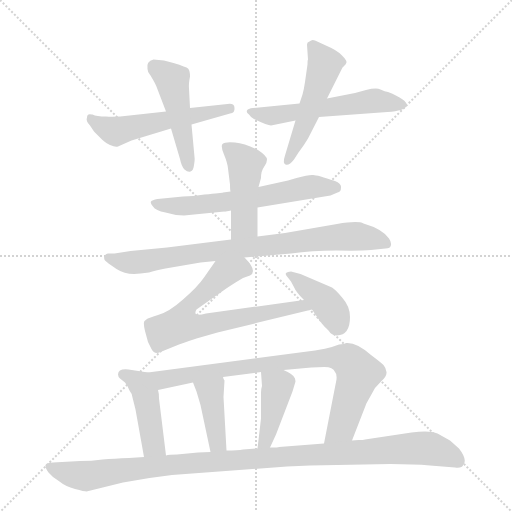
t = 0.00 s
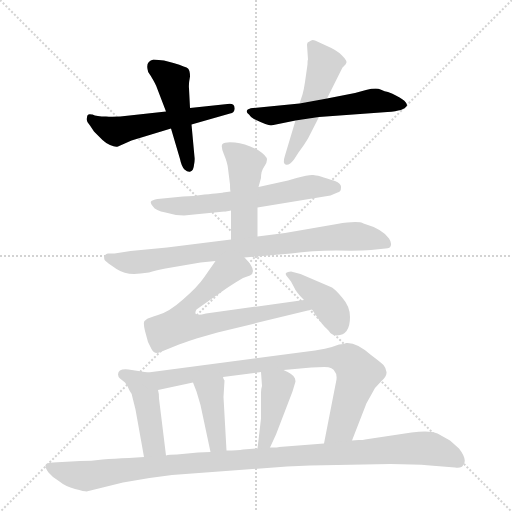
t = 2.05 s
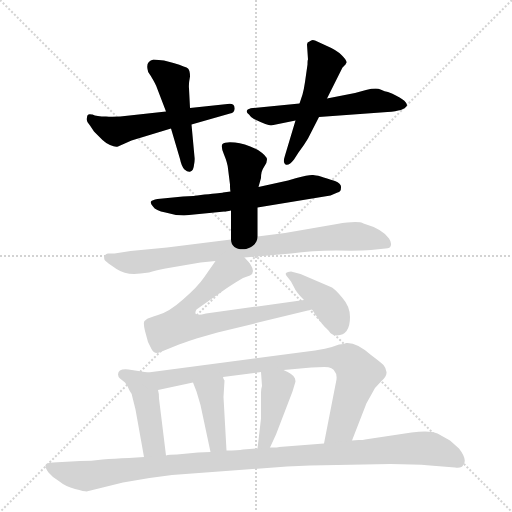
t = 4.09 s
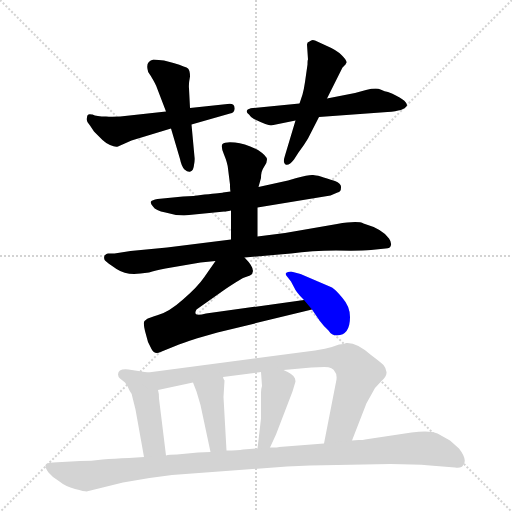
t = 6.14 s
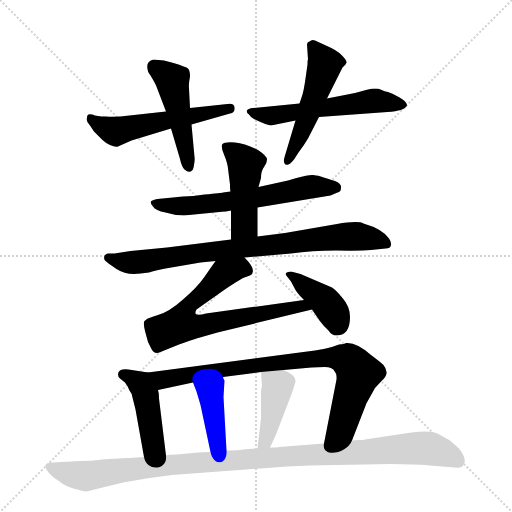
t = 8.19 s
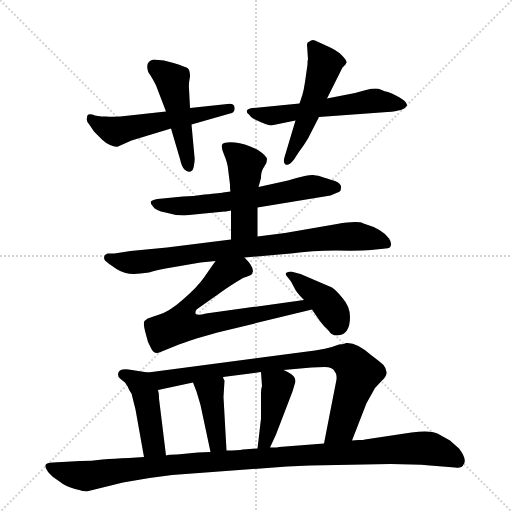
t = 10.24 s

The animated SVG that drew these frames (rendered in a browser with its animation timeline set to each time). Animation: 14 CSS @keyframes rules; one cycle of 10.24 s.

<svg version="1.1" viewBox="0 0 1024 1024" xmlns="http://www.w3.org/2000/svg">
  <g stroke="lightgray" stroke-dasharray="1,1" stroke-width="1" transform="scale(4, 4)">
    <line x1="0" y1="0" x2="256" y2="256"></line>
    <line x1="256" y1="0" x2="0" y2="256"></line>
    <line x1="128" y1="0" x2="128" y2="256"></line>
    <line x1="0" y1="128" x2="256" y2="128"></line>
  </g>
  <g transform="scale(1, -1) translate(0, -855)">
    <style type="text/css">
      
        @keyframes keyframes0 {
          from {
            stroke: blue;
            stroke-dashoffset: 543;
            stroke-width: 128;
          }
          64% {
            animation-timing-function: step-end;
            stroke: blue;
            stroke-dashoffset: 0;
            stroke-width: 128;
          }
          to {
            stroke: black;
            stroke-width: 1024;
          }
        }
        #make-me-a-hanzi-animation-0 {
          animation: keyframes0 0.69189453125s both;
          animation-delay: 0s;
          animation-timing-function: linear;
        }
      
        @keyframes keyframes1 {
          from {
            stroke: blue;
            stroke-dashoffset: 477;
            stroke-width: 128;
          }
          61% {
            animation-timing-function: step-end;
            stroke: blue;
            stroke-dashoffset: 0;
            stroke-width: 128;
          }
          to {
            stroke: black;
            stroke-width: 1024;
          }
        }
        #make-me-a-hanzi-animation-1 {
          animation: keyframes1 0.63818359375s both;
          animation-delay: 0.69189453125s;
          animation-timing-function: linear;
        }
      
        @keyframes keyframes2 {
          from {
            stroke: blue;
            stroke-dashoffset: 564;
            stroke-width: 128;
          }
          65% {
            animation-timing-function: step-end;
            stroke: blue;
            stroke-dashoffset: 0;
            stroke-width: 128;
          }
          to {
            stroke: black;
            stroke-width: 1024;
          }
        }
        #make-me-a-hanzi-animation-2 {
          animation: keyframes2 0.708984375s both;
          animation-delay: 1.330078125s;
          animation-timing-function: linear;
        }
      
        @keyframes keyframes3 {
          from {
            stroke: blue;
            stroke-dashoffset: 506;
            stroke-width: 128;
          }
          62% {
            animation-timing-function: step-end;
            stroke: blue;
            stroke-dashoffset: 0;
            stroke-width: 128;
          }
          to {
            stroke: black;
            stroke-width: 1024;
          }
        }
        #make-me-a-hanzi-animation-3 {
          animation: keyframes3 0.6617838541666666s both;
          animation-delay: 2.0390625s;
          animation-timing-function: linear;
        }
      
        @keyframes keyframes4 {
          from {
            stroke: blue;
            stroke-dashoffset: 621;
            stroke-width: 128;
          }
          67% {
            animation-timing-function: step-end;
            stroke: blue;
            stroke-dashoffset: 0;
            stroke-width: 128;
          }
          to {
            stroke: black;
            stroke-width: 1024;
          }
        }
        #make-me-a-hanzi-animation-4 {
          animation: keyframes4 0.75537109375s both;
          animation-delay: 2.7008463541666665s;
          animation-timing-function: linear;
        }
      
        @keyframes keyframes5 {
          from {
            stroke: blue;
            stroke-dashoffset: 461;
            stroke-width: 128;
          }
          60% {
            animation-timing-function: step-end;
            stroke: blue;
            stroke-dashoffset: 0;
            stroke-width: 128;
          }
          to {
            stroke: black;
            stroke-width: 1024;
          }
        }
        #make-me-a-hanzi-animation-5 {
          animation: keyframes5 0.6251627604166666s both;
          animation-delay: 3.4562174479166665s;
          animation-timing-function: linear;
        }
      
        @keyframes keyframes6 {
          from {
            stroke: blue;
            stroke-dashoffset: 818;
            stroke-width: 128;
          }
          73% {
            animation-timing-function: step-end;
            stroke: blue;
            stroke-dashoffset: 0;
            stroke-width: 128;
          }
          to {
            stroke: black;
            stroke-width: 1024;
          }
        }
        #make-me-a-hanzi-animation-6 {
          animation: keyframes6 0.9156901041666666s both;
          animation-delay: 4.081380208333333s;
          animation-timing-function: linear;
        }
      
        @keyframes keyframes7 {
          from {
            stroke: blue;
            stroke-dashoffset: 701;
            stroke-width: 128;
          }
          70% {
            animation-timing-function: step-end;
            stroke: blue;
            stroke-dashoffset: 0;
            stroke-width: 128;
          }
          to {
            stroke: black;
            stroke-width: 1024;
          }
        }
        #make-me-a-hanzi-animation-7 {
          animation: keyframes7 0.8204752604166666s both;
          animation-delay: 4.9970703125s;
          animation-timing-function: linear;
        }
      
        @keyframes keyframes8 {
          from {
            stroke: blue;
            stroke-dashoffset: 402;
            stroke-width: 128;
          }
          57% {
            animation-timing-function: step-end;
            stroke: blue;
            stroke-dashoffset: 0;
            stroke-width: 128;
          }
          to {
            stroke: black;
            stroke-width: 1024;
          }
        }
        #make-me-a-hanzi-animation-8 {
          animation: keyframes8 0.5771484375s both;
          animation-delay: 5.817545572916667s;
          animation-timing-function: linear;
        }
      
        @keyframes keyframes9 {
          from {
            stroke: blue;
            stroke-dashoffset: 443;
            stroke-width: 128;
          }
          59% {
            animation-timing-function: step-end;
            stroke: blue;
            stroke-dashoffset: 0;
            stroke-width: 128;
          }
          to {
            stroke: black;
            stroke-width: 1024;
          }
        }
        #make-me-a-hanzi-animation-9 {
          animation: keyframes9 0.6105143229166666s both;
          animation-delay: 6.394694010416667s;
          animation-timing-function: linear;
        }
      
        @keyframes keyframes10 {
          from {
            stroke: blue;
            stroke-dashoffset: 838;
            stroke-width: 128;
          }
          73% {
            animation-timing-function: step-end;
            stroke: blue;
            stroke-dashoffset: 0;
            stroke-width: 128;
          }
          to {
            stroke: black;
            stroke-width: 1024;
          }
        }
        #make-me-a-hanzi-animation-10 {
          animation: keyframes10 0.9319661458333334s both;
          animation-delay: 7.005208333333334s;
          animation-timing-function: linear;
        }
      
        @keyframes keyframes11 {
          from {
            stroke: blue;
            stroke-dashoffset: 403;
            stroke-width: 128;
          }
          57% {
            animation-timing-function: step-end;
            stroke: blue;
            stroke-dashoffset: 0;
            stroke-width: 128;
          }
          to {
            stroke: black;
            stroke-width: 1024;
          }
        }
        #make-me-a-hanzi-animation-11 {
          animation: keyframes11 0.5779622395833334s both;
          animation-delay: 7.937174479166667s;
          animation-timing-function: linear;
        }
      
        @keyframes keyframes12 {
          from {
            stroke: blue;
            stroke-dashoffset: 415;
            stroke-width: 128;
          }
          57% {
            animation-timing-function: step-end;
            stroke: blue;
            stroke-dashoffset: 0;
            stroke-width: 128;
          }
          to {
            stroke: black;
            stroke-width: 1024;
          }
        }
        #make-me-a-hanzi-animation-12 {
          animation: keyframes12 0.5877278645833334s both;
          animation-delay: 8.51513671875s;
          animation-timing-function: linear;
        }
      
        @keyframes keyframes13 {
          from {
            stroke: blue;
            stroke-dashoffset: 1083;
            stroke-width: 128;
          }
          78% {
            animation-timing-function: step-end;
            stroke: blue;
            stroke-dashoffset: 0;
            stroke-width: 128;
          }
          to {
            stroke: black;
            stroke-width: 1024;
          }
        }
        #make-me-a-hanzi-animation-13 {
          animation: keyframes13 1.13134765625s both;
          animation-delay: 9.102864583333334s;
          animation-timing-function: linear;
        }
      
    </style>
    
      <path d="M 332 632 L 259 624 Q 229 620 212 622 Q 193 622 185 626 L 184 626 Q 174 629 174 620 Q 171 613 180 604 L 188 592 L 205 575 Q 210 570 220 565 Q 231 560 236 562 L 263 574 L 342 598 L 383 606 L 460 628 Q 470 629 469 639 Q 469 649 455 647 L 380 639 L 332 632 Z" fill="lightgray"></path>
    
      <path d="M 347 729 L 328 734 L 307 736 Q 292 733 295 717 Q 295 710 301 704 Q 312 686 314 679 L 332 632 L 342 598 L 360 537 Q 363 522 369 516 Q 376 510 381 512 Q 387 514 388 525 Q 390 536 389 541 L 383 606 L 380 639 L 378 678 Q 377 687 380 702 Q 380 714 376 718 Q 373 721 347 729 Z" fill="lightgray"></path>
    
      <path d="M 710 669 L 654 658 L 599 648 L 506 639 Q 496 638 494 634 Q 492 630 498 626 Q 500 622 508 617 Q 535 604 542 604 L 591 614 L 638 621 L 775 631 Q 809 633 814 644 Q 814 656 776 671 Q 770 672 761 676 Q 753 680 732 675 L 710 669 Z" fill="lightgray"></path>
    
      <path d="M 654 658 L 685 720 L 691 726 L 693 730 Q 694 734 683 745 Q 673 755 654 763 L 630 774 Q 624 777 619 772 Q 614 771 614 766 L 616 736 Q 615 735 615 726 L 610 691 Q 608 677 605 666 L 599 648 L 591 614 L 570 544 Q 565 529 571 526 Q 578 523 588 536 L 597 550 Q 609 566 616 578 L 638 621 L 654 658 Z" fill="lightgray"></path>
    
      <path d="M 515 440 L 661 464 L 675 470 Q 682 471 682 480 Q 683 488 670 493 Q 630 507 624 505 Q 615 505 593 499 L 576 494 L 517 481 L 461 472 L 446 470 Q 444 469 409 466 Q 386 462 366 462 L 315 457 Q 304 455 302 452 Q 300 448 306 442 Q 311 434 331 430 Q 350 424 368 424 L 449 432 Q 449 431 462 434 L 515 440 Z" fill="lightgray"></path>
    
      <path d="M 515 382 L 515 440 L 517 481 L 522 499 Q 522 513 528 521 Q 534 528 534 536 Q 534 543 516 555 Q 490 568 470 570 Q 450 572 445 567 Q 441 562 448 546 Q 455 529 456 518 L 460 486 Q 460 475 461 472 L 462 434 L 462 376 C 462 346 515 352 515 382 Z" fill="lightgray"></path>
    
      <path d="M 489 340 L 582 348 Q 624 354 672 354 Q 721 353 742 355 L 771 358 Q 781 358 782 365 Q 783 371 778 378 Q 765 397 727 408 Q 716 414 674 407 L 570 389 L 515 382 L 462 376 L 334 360 L 261 353 L 229 348 L 216 348 Q 213 348 209 344 Q 207 338 210 334 Q 214 330 233 317 Q 253 304 281 308 L 298 310 Q 310 314 331 318 L 401 330 L 431 333 L 489 340 Z" fill="lightgray"></path>
    
      <path d="M 608 255 L 412 228 Q 393 223 391 228 Q 390 231 393 236 L 444 272 Q 449 276 471 290 L 486 299 L 500 304 Q 516 313 489 340 C 469 363 448 358 431 333 L 408 300 Q 395 281 366 256 Q 338 231 316 225 Q 295 218 294 217 L 289 213 Q 286 210 290 193 L 296 171 L 303 157 Q 309 145 321 151 L 358 166 Q 383 175 393 178 L 435 190 L 624 236 C 653 243 638 259 608 255 Z" fill="lightgray"></path>
    
      <path d="M 700 221 Q 700 242 685 259 Q 671 276 664 280 L 601 307 L 582 312 Q 575 312 572 309 Q 570 306 575 301 L 582 292 L 591 275 Q 596 267 608 255 L 624 236 L 639 214 Q 647 203 657 194 Q 663 184 674 184 Q 700 185 700 221 Z" fill="lightgray"></path>
    
      <path d="M 296 110 L 257 116 Q 236 118 236 106 Q 236 102 240 98 L 250 90 Q 255 84 259 74 Q 264 67 264 64 L 271 36 L 288 -59 C 293 -89 336 -86 332 -56 L 318 58 Q 318 69 316 75 C 310 104 309 108 296 110 Z" fill="lightgray"></path>
    
      <path d="M 704 -26 L 732 46 Q 732 47 740 61 L 750 79 L 763 93 Q 774 103 773 111 Q 772 119 767 125 Q 762 130 742 145 Q 713 171 692 169 Q 689 167 678 166 Q 657 157 607 151 L 296 110 C 266 106 287 69 316 75 L 386 90 L 446 101 L 522 111 L 567 115 L 623 120 L 649 121 Q 666 121 670 111 Q 674 108 673 96 L 648 -32 C 642 -61 693 -54 704 -26 Z" fill="lightgray"></path>
    
      <path d="M 453 -46 L 447 61 L 449 94 Q 447 96 446 101 C 437 129 375 118 386 90 L 393 72 L 401 45 L 421 -49 C 427 -78 455 -76 453 -46 Z" fill="lightgray"></path>
    
      <path d="M 591 92 L 590 98 Q 588 106 567 115 C 540 127 520 136 522 111 L 524 83 Q 522 77 522 70 L 522 18 L 515 -42 C 512 -72 527 -67 540 -40 L 552 -14 L 585 72 L 591 92 Z" fill="lightgray"></path>
    
      <path d="M 160 -67 L 106 -70 Q 93 -70 91 -75 Q 90 -80 97 -90 Q 105 -100 119 -108 Q 131 -118 150 -123 Q 169 -128 173 -128 L 246 -110 L 299 -101 L 344 -95 L 574 -78 L 620 -76 L 781 -73 Q 827 -73 860 -76 L 910 -80 Q 924 -82 927 -74 Q 935 -64 918 -42 L 900 -26 L 875 -12 Q 860 -5 823 -10 L 730 -24 Q 727 -25 717 -25 L 704 -26 L 648 -32 L 558 -39 Q 557 -40 540 -40 L 515 -42 L 486 -44 Q 476 -46 453 -46 L 421 -49 L 396 -50 L 354 -54 Q 338 -54 332 -56 L 288 -59 L 258 -61 Q 228 -62 205 -64 Q 183 -67 160 -67 Z" fill="lightgray"></path>
    
    
      <clipPath id="make-me-a-hanzi-clip-0">
        <path d="M 332 632 L 259 624 Q 229 620 212 622 Q 193 622 185 626 L 184 626 Q 174 629 174 620 Q 171 613 180 604 L 188 592 L 205 575 Q 210 570 220 565 Q 231 560 236 562 L 263 574 L 342 598 L 383 606 L 460 628 Q 470 629 469 639 Q 469 649 455 647 L 380 639 L 332 632 Z"></path>
      </clipPath>
      <path clip-path="url(#make-me-a-hanzi-clip-0)" d="M 183 616 L 230 593 L 460 639" fill="none" id="make-me-a-hanzi-animation-0" stroke-dasharray="415 830" stroke-linecap="round"></path>
    
      <clipPath id="make-me-a-hanzi-clip-1">
        <path d="M 347 729 L 328 734 L 307 736 Q 292 733 295 717 Q 295 710 301 704 Q 312 686 314 679 L 332 632 L 342 598 L 360 537 Q 363 522 369 516 Q 376 510 381 512 Q 387 514 388 525 Q 390 536 389 541 L 383 606 L 380 639 L 378 678 Q 377 687 380 702 Q 380 714 376 718 Q 373 721 347 729 Z"></path>
      </clipPath>
      <path clip-path="url(#make-me-a-hanzi-clip-1)" d="M 308 722 L 344 695 L 378 522" fill="none" id="make-me-a-hanzi-animation-1" stroke-dasharray="349 698" stroke-linecap="round"></path>
    
      <clipPath id="make-me-a-hanzi-clip-2">
        <path d="M 710 669 L 654 658 L 599 648 L 506 639 Q 496 638 494 634 Q 492 630 498 626 Q 500 622 508 617 Q 535 604 542 604 L 591 614 L 638 621 L 775 631 Q 809 633 814 644 Q 814 656 776 671 Q 770 672 761 676 Q 753 680 732 675 L 710 669 Z"></path>
      </clipPath>
      <path clip-path="url(#make-me-a-hanzi-clip-2)" d="M 502 633 L 542 623 L 744 654 L 806 645" fill="none" id="make-me-a-hanzi-animation-2" stroke-dasharray="436 872" stroke-linecap="round"></path>
    
      <clipPath id="make-me-a-hanzi-clip-3">
        <path d="M 654 658 L 685 720 L 691 726 L 693 730 Q 694 734 683 745 Q 673 755 654 763 L 630 774 Q 624 777 619 772 Q 614 771 614 766 L 616 736 Q 615 735 615 726 L 610 691 Q 608 677 605 666 L 599 648 L 591 614 L 570 544 Q 565 529 571 526 Q 578 523 588 536 L 597 550 Q 609 566 616 578 L 638 621 L 654 658 Z"></path>
      </clipPath>
      <path clip-path="url(#make-me-a-hanzi-clip-3)" d="M 627 760 L 650 727 L 612 614 L 574 532" fill="none" id="make-me-a-hanzi-animation-3" stroke-dasharray="378 756" stroke-linecap="round"></path>
    
      <clipPath id="make-me-a-hanzi-clip-4">
        <path d="M 515 440 L 661 464 L 675 470 Q 682 471 682 480 Q 683 488 670 493 Q 630 507 624 505 Q 615 505 593 499 L 576 494 L 517 481 L 461 472 L 446 470 Q 444 469 409 466 Q 386 462 366 462 L 315 457 Q 304 455 302 452 Q 300 448 306 442 Q 311 434 331 430 Q 350 424 368 424 L 449 432 Q 449 431 462 434 L 515 440 Z"></path>
      </clipPath>
      <path clip-path="url(#make-me-a-hanzi-clip-4)" d="M 310 450 L 341 443 L 400 445 L 519 460 L 627 482 L 671 480" fill="none" id="make-me-a-hanzi-animation-4" stroke-dasharray="493 986" stroke-linecap="round"></path>
    
      <clipPath id="make-me-a-hanzi-clip-5">
        <path d="M 515 382 L 515 440 L 517 481 L 522 499 Q 522 513 528 521 Q 534 528 534 536 Q 534 543 516 555 Q 490 568 470 570 Q 450 572 445 567 Q 441 562 448 546 Q 455 529 456 518 L 460 486 Q 460 475 461 472 L 462 434 L 462 376 C 462 346 515 352 515 382 Z"></path>
      </clipPath>
      <path clip-path="url(#make-me-a-hanzi-clip-5)" d="M 452 562 L 491 527 L 489 406 L 468 383" fill="none" id="make-me-a-hanzi-animation-5" stroke-dasharray="333 666" stroke-linecap="round"></path>
    
      <clipPath id="make-me-a-hanzi-clip-6">
        <path d="M 489 340 L 582 348 Q 624 354 672 354 Q 721 353 742 355 L 771 358 Q 781 358 782 365 Q 783 371 778 378 Q 765 397 727 408 Q 716 414 674 407 L 570 389 L 515 382 L 462 376 L 334 360 L 261 353 L 229 348 L 216 348 Q 213 348 209 344 Q 207 338 210 334 Q 214 330 233 317 Q 253 304 281 308 L 298 310 Q 310 314 331 318 L 401 330 L 431 333 L 489 340 Z"></path>
      </clipPath>
      <path clip-path="url(#make-me-a-hanzi-clip-6)" d="M 216 340 L 255 330 L 291 332 L 400 350 L 687 382 L 742 379 L 772 369" fill="none" id="make-me-a-hanzi-animation-6" stroke-dasharray="690 1380" stroke-linecap="round"></path>
    
      <clipPath id="make-me-a-hanzi-clip-7">
        <path d="M 608 255 L 412 228 Q 393 223 391 228 Q 390 231 393 236 L 444 272 Q 449 276 471 290 L 486 299 L 500 304 Q 516 313 489 340 C 469 363 448 358 431 333 L 408 300 Q 395 281 366 256 Q 338 231 316 225 Q 295 218 294 217 L 289 213 Q 286 210 290 193 L 296 171 L 303 157 Q 309 145 321 151 L 358 166 Q 383 175 393 178 L 435 190 L 624 236 C 653 243 638 259 608 255 Z"></path>
      </clipPath>
      <path clip-path="url(#make-me-a-hanzi-clip-7)" d="M 494 315 L 482 319 L 441 302 L 383 251 L 361 206 L 394 202 L 604 243 L 616 237" fill="none" id="make-me-a-hanzi-animation-7" stroke-dasharray="573 1146" stroke-linecap="round"></path>
    
      <clipPath id="make-me-a-hanzi-clip-8">
        <path d="M 700 221 Q 700 242 685 259 Q 671 276 664 280 L 601 307 L 582 312 Q 575 312 572 309 Q 570 306 575 301 L 582 292 L 591 275 Q 596 267 608 255 L 624 236 L 639 214 Q 647 203 657 194 Q 663 184 674 184 Q 700 185 700 221 Z"></path>
      </clipPath>
      <path clip-path="url(#make-me-a-hanzi-clip-8)" d="M 578 307 L 656 246 L 670 224 L 674 203" fill="none" id="make-me-a-hanzi-animation-8" stroke-dasharray="274 548" stroke-linecap="round"></path>
    
      <clipPath id="make-me-a-hanzi-clip-9">
        <path d="M 296 110 L 257 116 Q 236 118 236 106 Q 236 102 240 98 L 250 90 Q 255 84 259 74 Q 264 67 264 64 L 271 36 L 288 -59 C 293 -89 336 -86 332 -56 L 318 58 Q 318 69 316 75 C 310 104 309 108 296 110 Z"></path>
      </clipPath>
      <path clip-path="url(#make-me-a-hanzi-clip-9)" d="M 246 106 L 280 87 L 291 66 L 305 -23 L 309 -37 L 324 -50" fill="none" id="make-me-a-hanzi-animation-9" stroke-dasharray="315 630" stroke-linecap="round"></path>
    
      <clipPath id="make-me-a-hanzi-clip-10">
        <path d="M 704 -26 L 732 46 Q 732 47 740 61 L 750 79 L 763 93 Q 774 103 773 111 Q 772 119 767 125 Q 762 130 742 145 Q 713 171 692 169 Q 689 167 678 166 Q 657 157 607 151 L 296 110 C 266 106 287 69 316 75 L 386 90 L 446 101 L 522 111 L 567 115 L 623 120 L 649 121 Q 666 121 670 111 Q 674 108 673 96 L 648 -32 C 642 -61 693 -54 704 -26 Z"></path>
      </clipPath>
      <path clip-path="url(#make-me-a-hanzi-clip-10)" d="M 304 107 L 333 96 L 554 130 L 653 140 L 692 136 L 716 108 L 713 94 L 686 6 L 654 -26" fill="none" id="make-me-a-hanzi-animation-10" stroke-dasharray="710 1420" stroke-linecap="round"></path>
    
      <clipPath id="make-me-a-hanzi-clip-11">
        <path d="M 453 -46 L 447 61 L 449 94 Q 447 96 446 101 C 437 129 375 118 386 90 L 393 72 L 401 45 L 421 -49 C 427 -78 455 -76 453 -46 Z"></path>
      </clipPath>
      <path clip-path="url(#make-me-a-hanzi-clip-11)" d="M 394 88 L 422 68 L 434 -25 L 447 -39" fill="none" id="make-me-a-hanzi-animation-11" stroke-dasharray="275 550" stroke-linecap="round"></path>
    
      <clipPath id="make-me-a-hanzi-clip-12">
        <path d="M 591 92 L 590 98 Q 588 106 567 115 C 540 127 520 136 522 111 L 524 83 Q 522 77 522 70 L 522 18 L 515 -42 C 512 -72 527 -67 540 -40 L 552 -14 L 585 72 L 591 92 Z"></path>
      </clipPath>
      <path clip-path="url(#make-me-a-hanzi-clip-12)" d="M 530 105 L 555 82 L 539 -1 L 531 -27 L 521 -35" fill="none" id="make-me-a-hanzi-animation-12" stroke-dasharray="287 574" stroke-linecap="round"></path>
    
      <clipPath id="make-me-a-hanzi-clip-13">
        <path d="M 160 -67 L 106 -70 Q 93 -70 91 -75 Q 90 -80 97 -90 Q 105 -100 119 -108 Q 131 -118 150 -123 Q 169 -128 173 -128 L 246 -110 L 299 -101 L 344 -95 L 574 -78 L 620 -76 L 781 -73 Q 827 -73 860 -76 L 910 -80 Q 924 -82 927 -74 Q 935 -64 918 -42 L 900 -26 L 875 -12 Q 860 -5 823 -10 L 730 -24 Q 727 -25 717 -25 L 704 -26 L 648 -32 L 558 -39 Q 557 -40 540 -40 L 515 -42 L 486 -44 Q 476 -46 453 -46 L 421 -49 L 396 -50 L 354 -54 Q 338 -54 332 -56 L 288 -59 L 258 -61 Q 228 -62 205 -64 Q 183 -67 160 -67 Z"></path>
      </clipPath>
      <path clip-path="url(#make-me-a-hanzi-clip-13)" d="M 100 -77 L 123 -89 L 173 -97 L 391 -70 L 835 -41 L 880 -48 L 915 -67" fill="none" id="make-me-a-hanzi-animation-13" stroke-dasharray="955 1910" stroke-linecap="round"></path>
    
  </g>
</svg>
